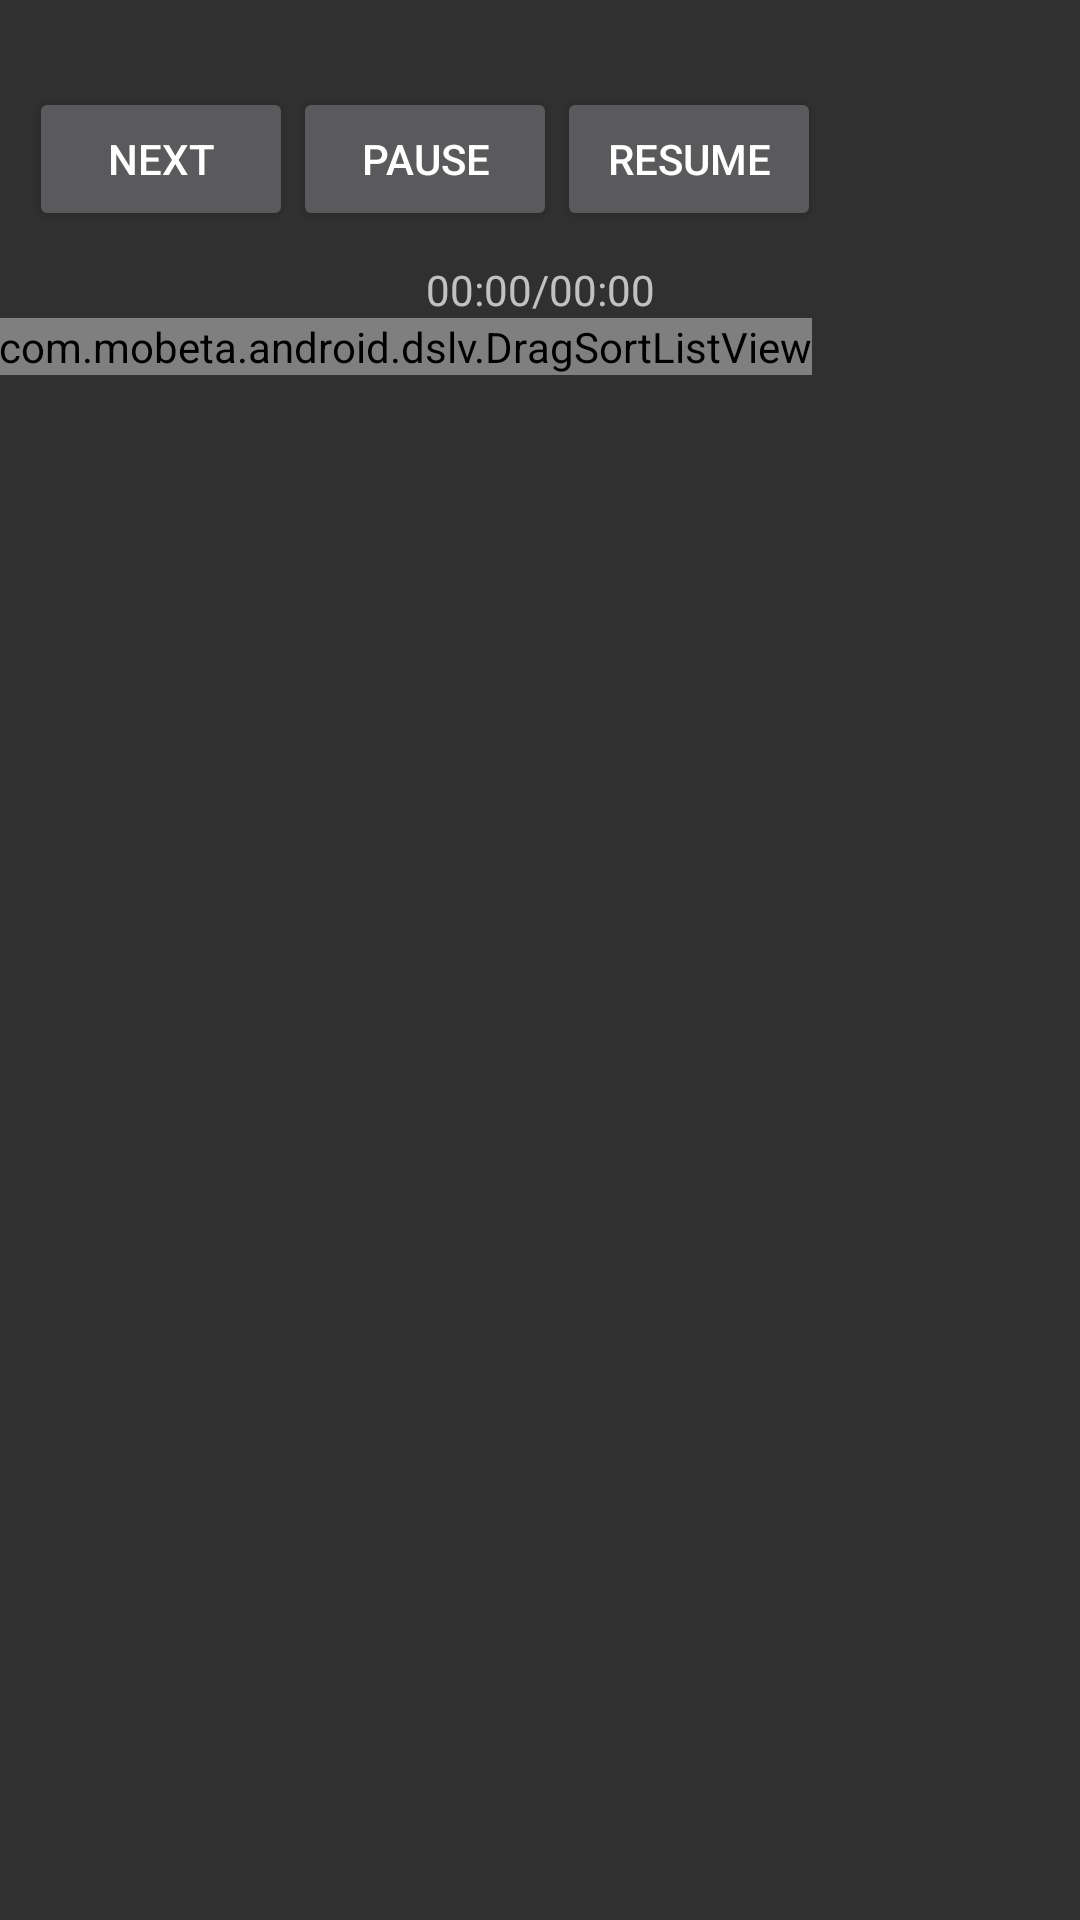

Reconstruct the res/layout file that produces this screen, plus the resources it refers to.
<!-- AndroidManifest.xml: application theme Theme.MyApp -->
<!-- res/layout/play_list_fragment.xml -->
<LinearLayout xmlns:android="http://schemas.android.com/apk/res/android"
    xmlns:dslv="http://schemas.android.com/apk/res-auto"
    xmlns:tools="http://schemas.android.com/tools"

    android:layout_width="match_parent"
    android:layout_height="match_parent"
    android:layout_gravity="center"
    android:orientation="vertical"
    android:paddingBottom="@dimen/activity_vertical_margin"
    android:paddingLeft="@dimen/activity_horizontal_margin"
    android:paddingRight="@dimen/activity_horizontal_margin"
    android:paddingTop="@dimen/activity_vertical_margin"
    tools:context=".activities.SpotifyActivity">

    <TextView
        android:id="@+id/errorMessage"
        android:layout_width="wrap_content"
        android:layout_height="wrap_content"
        android:text=""
        android:textIsSelectable="true" />

    <LinearLayout
        android:id="@+id/dyn_layout"
        android:layout_width="fill_parent"
        android:layout_height="wrap_content"
        android:orientation="horizontal"
        android:layout_gravity="center"
        android:padding="10dip">

        <Button
            android:id="@+id/skipSong"
            android:layout_width="wrap_content"
            android:layout_height="wrap_content"
            android:text="Next" />

        <Button
            android:id="@+id/stopSong"
            android:layout_width="wrap_content"
            android:layout_height="wrap_content"
            android:text="Pause" />

        <Button
            android:id="@+id/resumeSong"
            android:layout_width="wrap_content"
            android:layout_height="wrap_content"
            android:text="Resume" />

    </LinearLayout>

    <TextView
        android:id="@+id/timer"
        android:layout_width="fill_parent"
        android:layout_height="wrap_content"
        android:gravity="center"
        android:text="00:00/00:00" />

    <com.mobeta.android.dslv.DragSortListView

        android:id="@+id/list"
        android:layout_width="wrap_content"
        android:layout_height="wrap_content"
        dslv:drop_animation_duration="0"
        dslv:float_background_color="#46A3E1"
        dslv:slide_shuffle_speed="0"
        />
</LinearLayout>
<!-- resources referenced by this layout -->
<resources>
  <style name="Theme.MyApp" parent="Theme.AppCompat">
          
      </style>
</resources>
